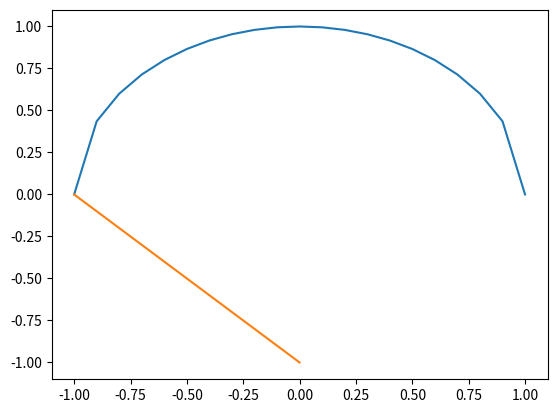

Reproduce this figure in Python.
import math as mt
import matplotlib.pyplot as plt
import numpy as np
a=-1
b=[]
for i in range(1,22):
    b.append(a)
    a=a+0.1
print(b)
b = np.array(b)
y=[]
for i in range(len(b)):
    y.append(mt.sqrt(-(b[i]**2) +1))
y=np.array(y)
plt.plot(b,y)
k=range(-1,1)
k = np.array(k)
p=[]
for i in range(len(k)):
    p.append(-(mt.sqrt(-(k[i]**2) +1)))
p=np.array(p)
plt.plot(k,p)
plt.show()